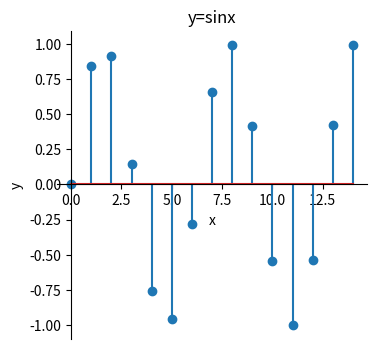

Here is the Python script that generated this plot:
import numpy as np
import matplotlib.pyplot as plt
fig = plt.figure(figsize=(4, 4))
ax = fig.add_subplot(111)
ax.spines['right'].set_color('none')
ax.spines['top'].set_color('none')
ax.spines['bottom'].set_position(('data', 0))
ax.spines['left'].set_position(('data',0))
x=np.arange(0,15)
y = np.sin(x)
plt.stem(x,y)
plt.title(u'y=sinx')
plt.xlabel('x')
plt.ylabel('y')
plt.show()